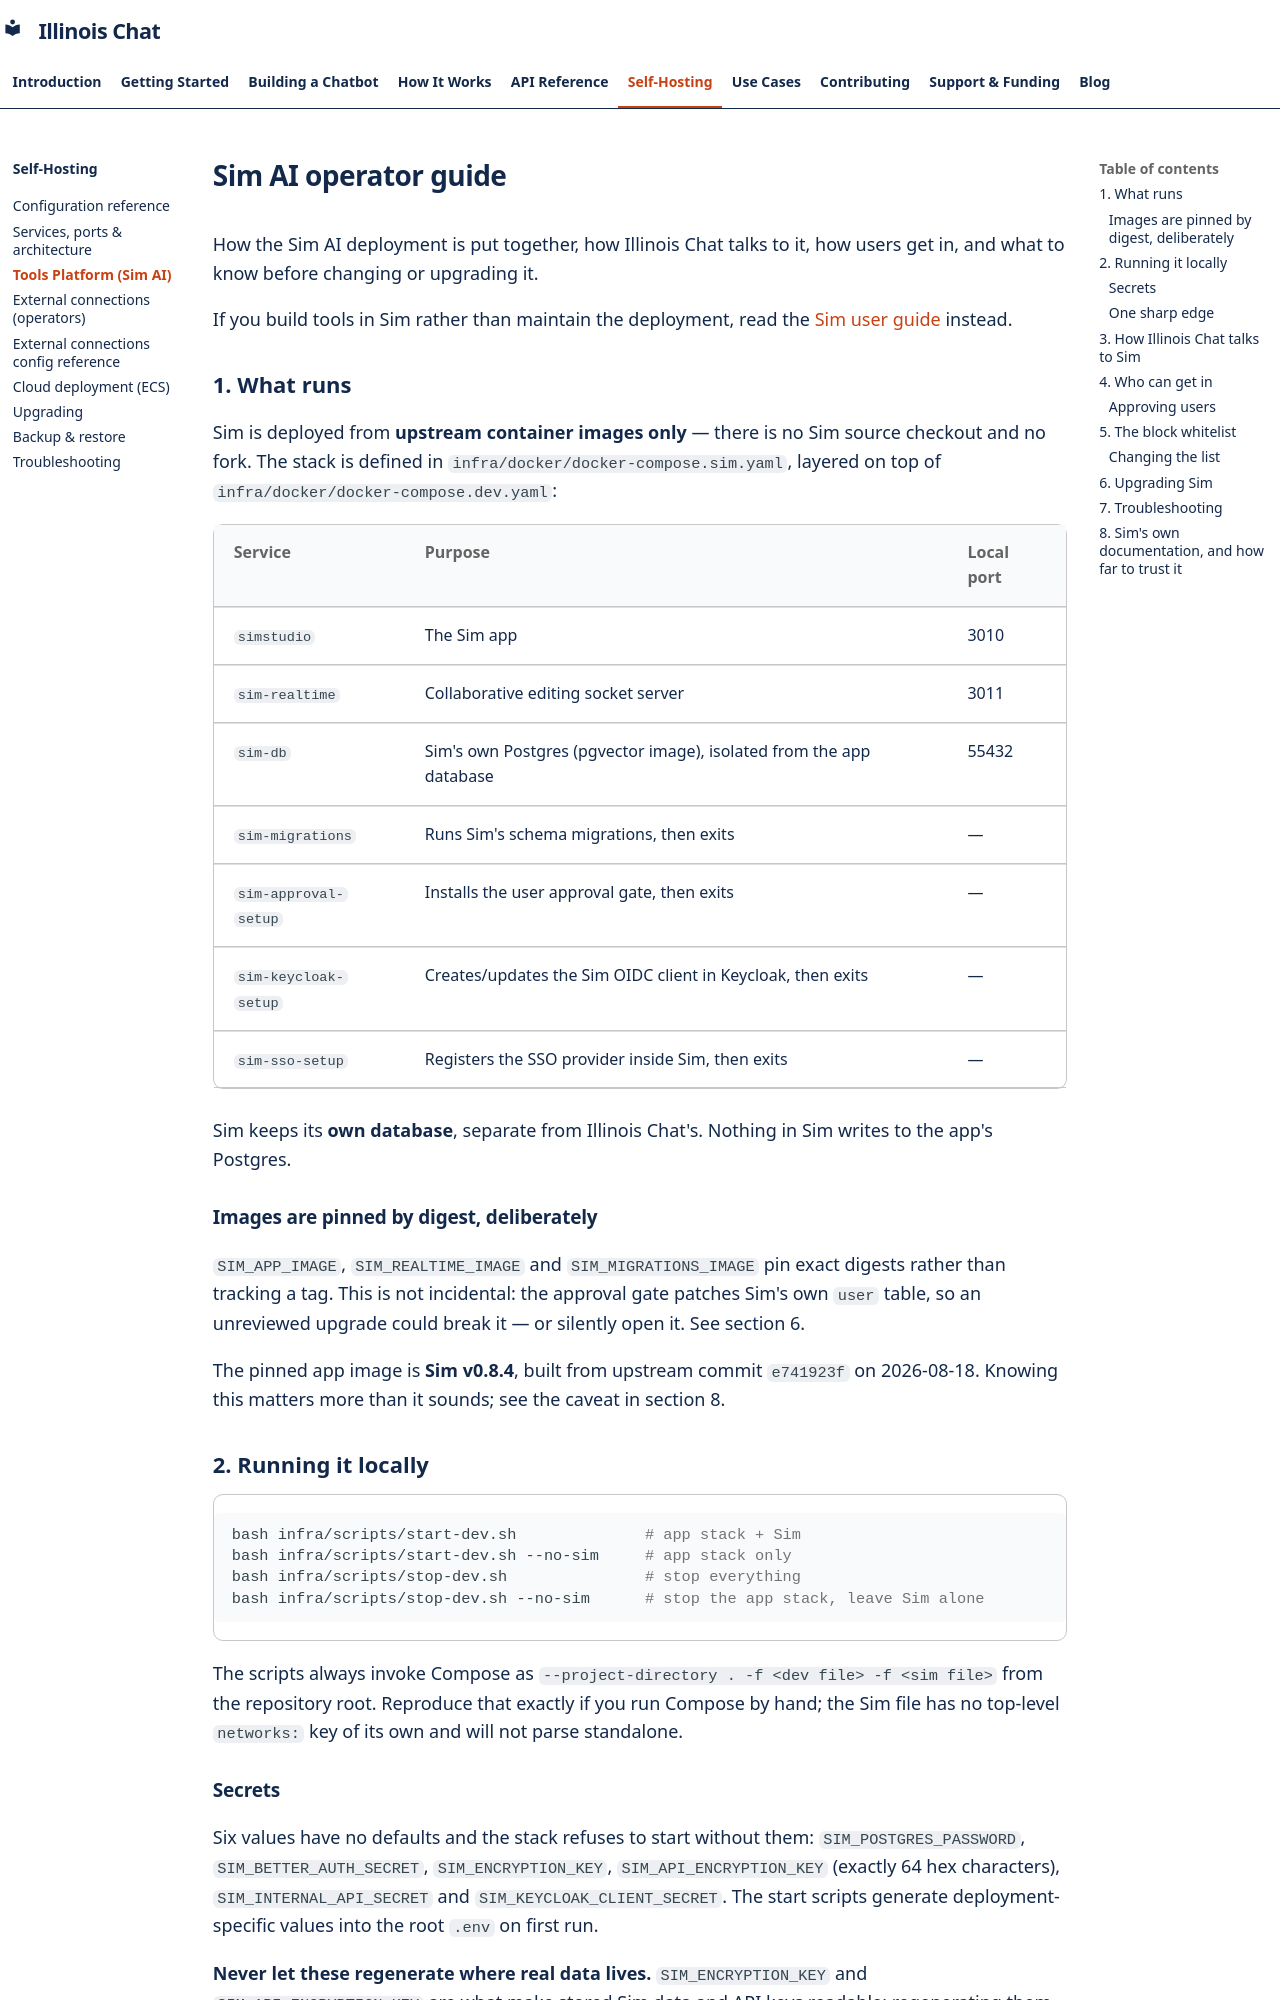

repository: Center-for-AI-Innovation/Illinois-Chat · page: self-hosting/sim/index.html · generator: mkdocs

# Sim AI operator guide

How the Sim AI deployment is put together, how Illinois Chat talks to it, how users get
in, and what to know before changing or upgrading it.

If you build tools in Sim rather than maintain the deployment, read the
[Sim user guide](../building/tools/sim-user-guide.md) instead.

## 1. What runs

Sim is deployed from **upstream container images only** — there is no Sim source checkout
and no fork. The stack is defined in `infra/docker/docker-compose.sim.yaml`, layered on top
of `infra/docker/docker-compose.dev.yaml`:

| Service | Purpose | Local port |
|---|---|---|
| `simstudio` | The Sim app | 3010 |
| `sim-realtime` | Collaborative editing socket server | 3011 |
| `sim-db` | Sim's own Postgres (pgvector image), isolated from the app database | 55432 |
| `sim-migrations` | Runs Sim's schema migrations, then exits | — |
| `sim-approval-setup` | Installs the user approval gate, then exits | — |
| `sim-keycloak-setup` | Creates/updates the Sim OIDC client in Keycloak, then exits | — |
| `sim-sso-setup` | Registers the SSO provider inside Sim, then exits | — |

Sim keeps its **own database**, separate from Illinois Chat's. Nothing in Sim writes to the
app's Postgres.

### Images are pinned by digest, deliberately

`SIM_APP_IMAGE`, `SIM_REALTIME_IMAGE` and `SIM_MIGRATIONS_IMAGE` pin exact digests rather
than tracking a tag. This is not incidental: the approval gate patches Sim's own `user`
table, so an unreviewed upgrade could break it — or silently open it. See section 6.

The pinned app image is **Sim v0.8.4**, built from upstream commit `e741923f` on
2026-08-18. Knowing this matters more than it sounds; see the caveat in section 8.

## 2. Running it locally

```bash
bash infra/scripts/start-dev.sh              # app stack + Sim
bash infra/scripts/start-dev.sh --no-sim     # app stack only
bash infra/scripts/stop-dev.sh               # stop everything
bash infra/scripts/stop-dev.sh --no-sim      # stop the app stack, leave Sim alone
```

The scripts always invoke Compose as `--project-directory . -f <dev file> -f <sim file>`
from the repository root. Reproduce that exactly if you run Compose by hand; the Sim file
has no top-level `networks:` key of its own and will not parse standalone.

### Secrets

Six values have no defaults and the stack refuses to start without them:
`SIM_POSTGRES_PASSWORD`, `SIM_BETTER_AUTH_SECRET`, `SIM_ENCRYPTION_KEY`,
`SIM_API_ENCRYPTION_KEY` (exactly 64 hex characters), `SIM_INTERNAL_API_SECRET` and
`SIM_KEYCLOAK_CLIENT_SECRET`. The start scripts generate deployment-specific values into
the root `.env` on first run.

**Never let these regenerate where real data lives.** `SIM_ENCRYPTION_KEY` and
`SIM_API_ENCRYPTION_KEY` are what make stored Sim data and API keys readable; regenerating
them invalidates sessions and makes previously encrypted data undecryptable.

`SIM_APPROVAL_ADMIN_EMAIL` is also required — it names the bootstrap platform admin.

### One sharp edge

`SIM_SSO_DOMAIN` takes **a single registrable domain**, not a list. A comma-separated value
normalises to nothing and denies every sign-in, and `start-dev.sh` refuses to start on one.
Set it to the one domain your users sign in with (the hosted site uses `illinois.edu`) and
nothing else.
